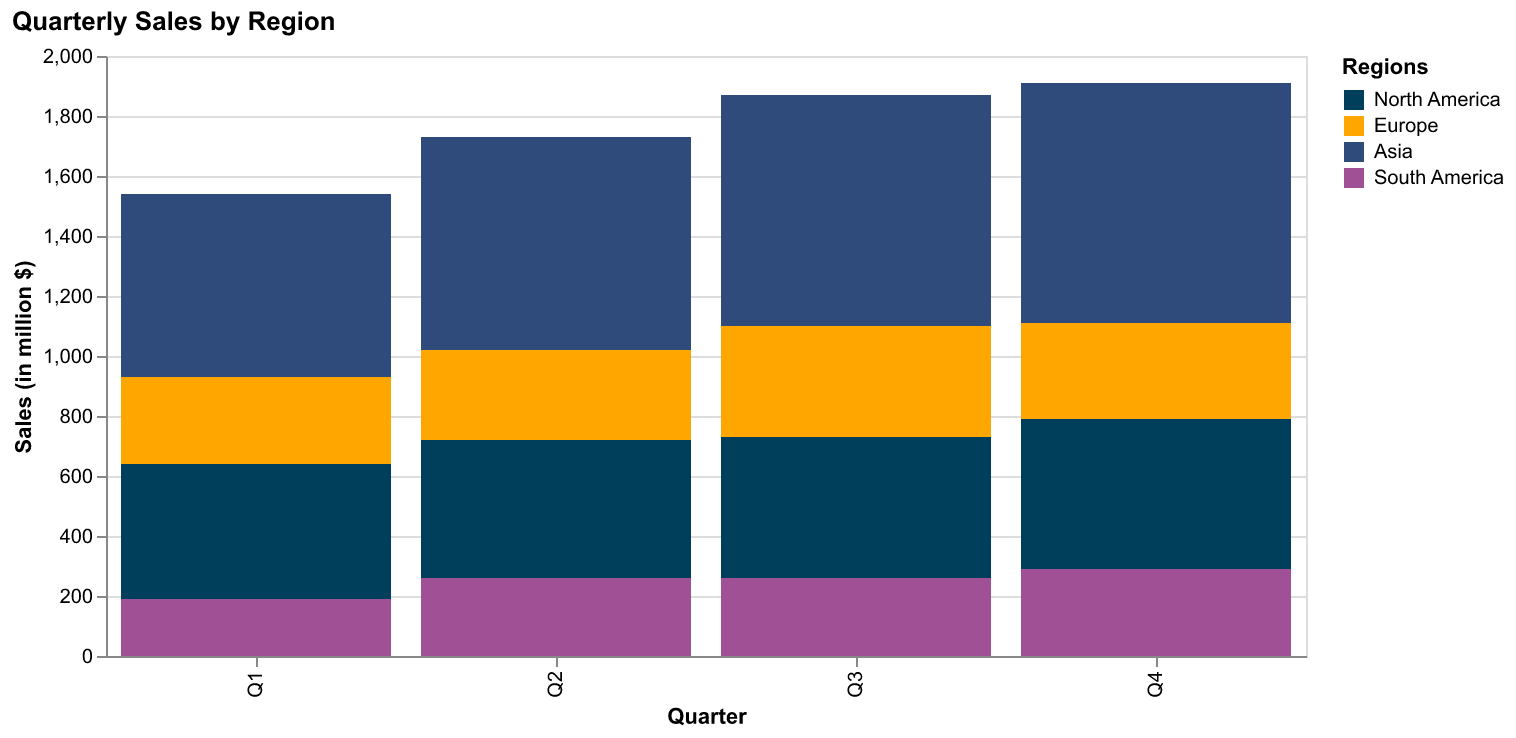

The data file committed next to this chart (first rows):
Quarter, North America, Europe, Asia, South America
Q1, 200, 150, 300, 100
Q2, 220, 130, 350, 120
Q3, 210, 180, 400, 110
Q4, 230, 160, 420, 130
Q1, 250, 140, 310, 90
Q2, 240, 170, 360, 140
Q3, 260, 190, 370, 150
Q4, 270, 160, 380, 160
